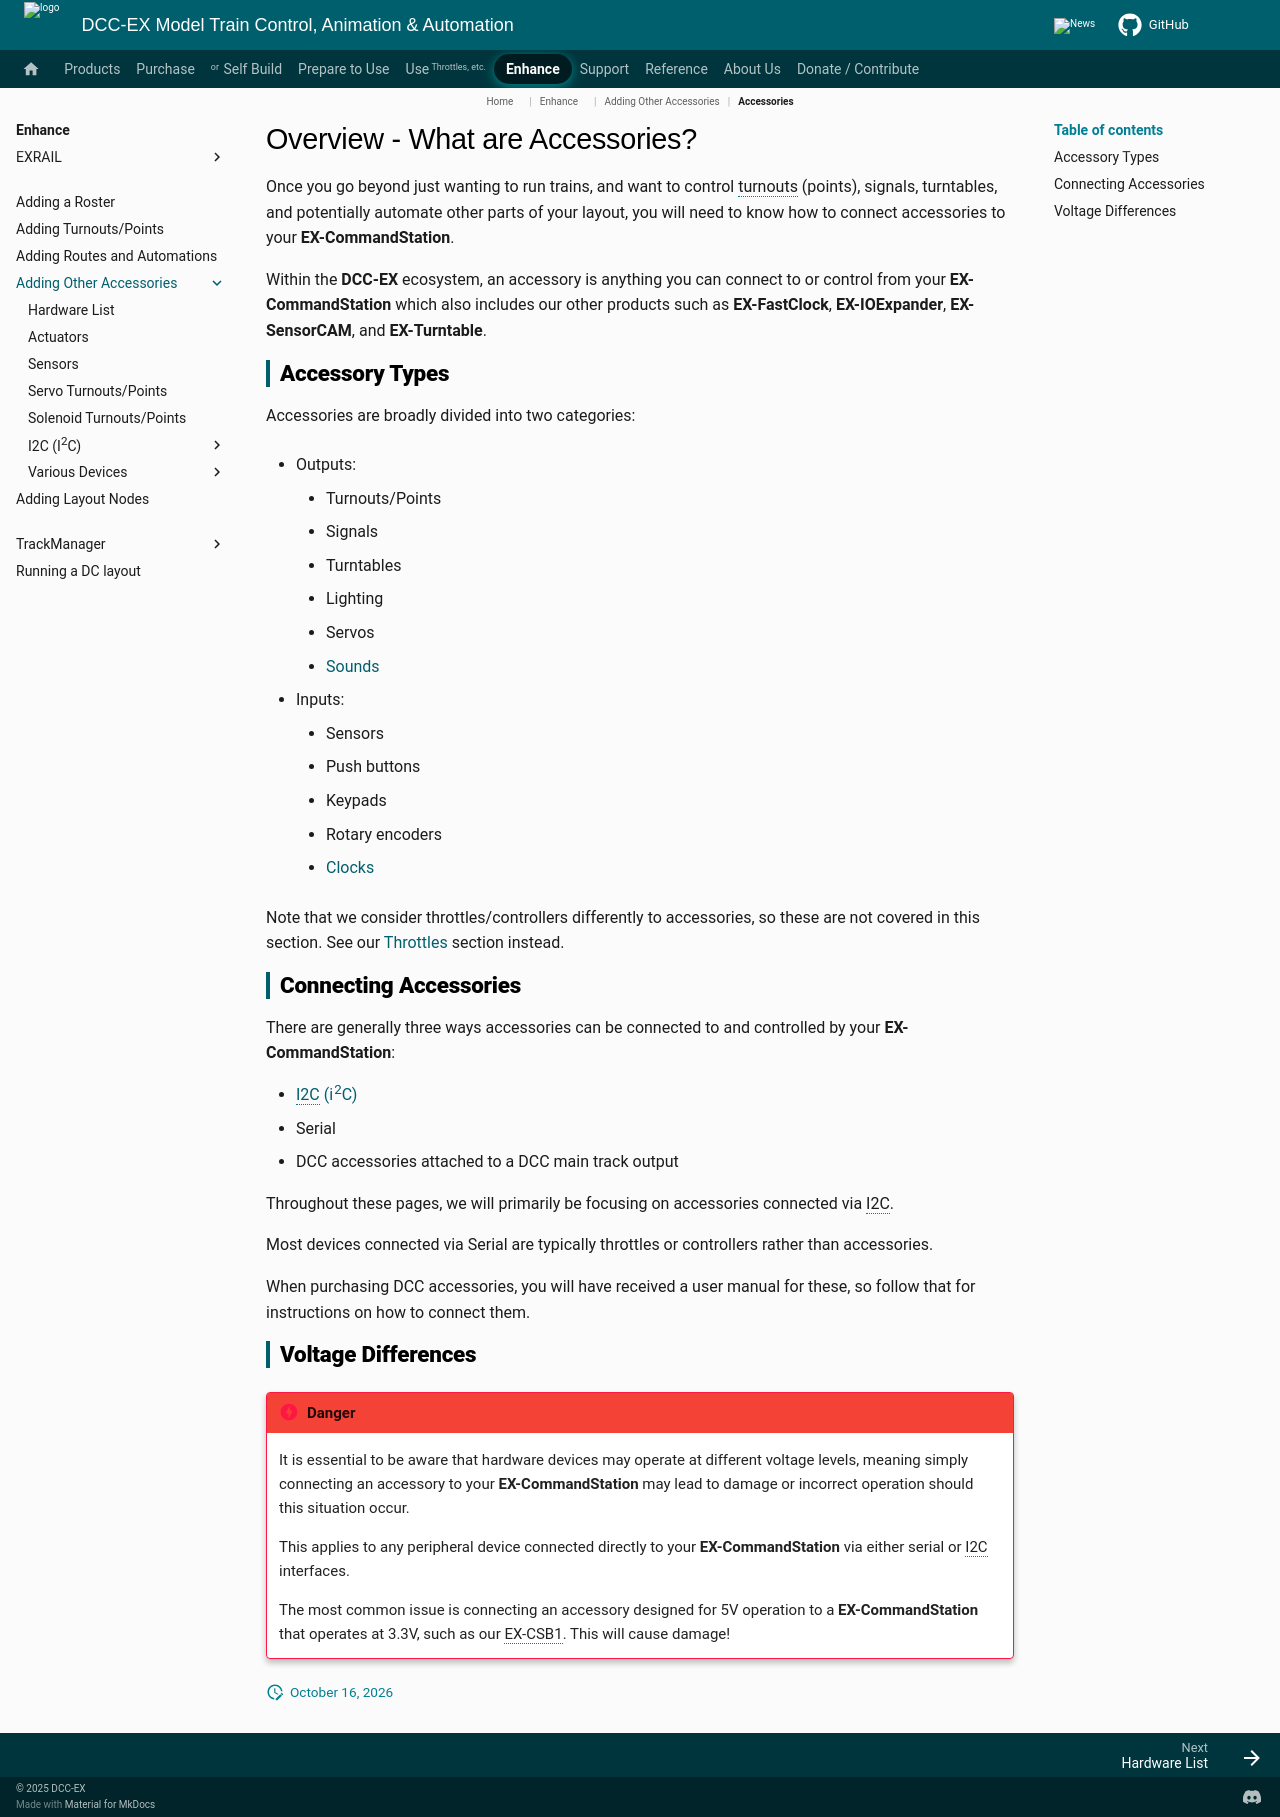

repository: DCC-EX/mkdocs-test · page: enhance/accessories/index.html · generator: mkdocs

# Overview - What are Accessories?

Once you go beyond just wanting to run trains, and want to control turnouts (points), signals, turntables, and potentially automate other parts of your layout, you will need to know how to connect accessories to your **EX-CommandStation**.

Within the **DCC-EX** ecosystem, an accessory is anything you can connect to or control from your **EX-CommandStation** which also includes our other products such as **EX-FastClock**, **EX-IOExpander**, **EX-SensorCAM**, and **EX-Turntable**.

## Accessory Types

Accessories are broadly divided into two categories:

- Outputs:

    - Turnouts/Points
    - Signals
    - Turntables
    - Lighting
    - Servos
    - [Sounds](./various-devices/sounds/index.md)

- Inputs:

    - Sensors
    - Push buttons
    - Keypads
    - Rotary encoders
    - [Clocks](./various-devices/ds1307.md)

Note that we consider throttles/controllers differently to accessories, so these are not covered in this section. See our [Throttles](/throttles/throttles.md) section instead.

## Connecting Accessories

There are generally three ways accessories can be connected to and controlled by your **EX-CommandStation**:

- [I2C (i<sup>2</sup>C)](./i2c/index.md)
- Serial
- DCC accessories attached to a DCC main track output

Throughout these pages, we will primarily be focusing on accessories connected via I2C.

Most devices connected via Serial are typically throttles or controllers rather than accessories.

When purchasing DCC accessories, you will have received a user manual for these, so follow that for instructions on how to connect them.

## Voltage Differences

!!! danger

    It is essential to be aware that hardware devices may operate at different voltage levels, meaning simply connecting an accessory to your **EX-CommandStation** may lead to damage or incorrect operation should this situation occur.

    This applies to any peripheral device connected directly to your **EX-CommandStation** via either serial or I2C interfaces.

    The most common issue is connecting an accessory designed for 5V operation to a **EX-CommandStation** that operates at 3.3V, such as our EX-CSB1. This will cause damage!
